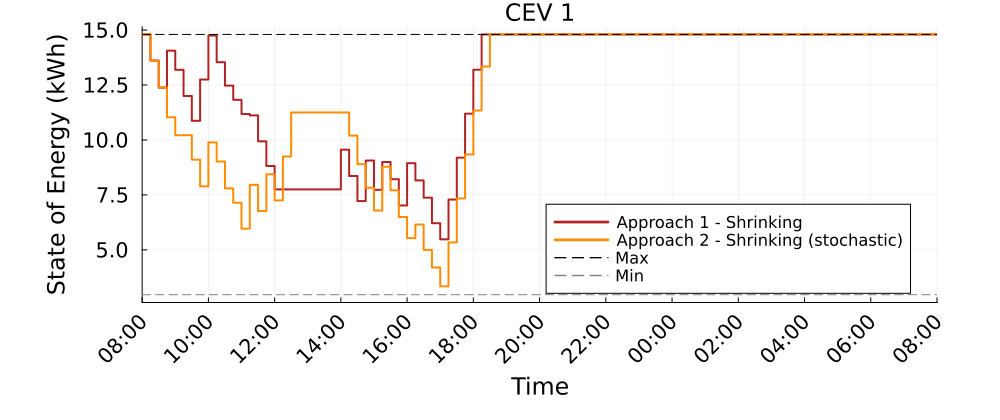

The data file committed next to this chart (first rows):
Time_Period, CEV_1_A1S_kWh, CEV_1_A2S_kWh
1, 14.8, 14.8
2, 13.61, 13.61
3, 12.38, 12.39
4, 14.06, 11.03
5, 13.19, 10.21
6, 12, 10.21
7, 10.87, 9.102
8, 12.75, 7.889
9, 14.75, 9.889
10, 13.54, 9.018
11, 12.47, 7.795
12, 11.83, 7.143
13, 11.18, 5.965
14, 11.12, 7.959
15, 9.937, 6.764
16, 8.814, 8.435
17, 7.749, 7.25
18, 7.749, 9.25
19, 7.749, 11.25
20, 7.749, 11.25
21, 7.749, 11.25
22, 7.749, 11.25
23, 7.749, 11.25
24, 7.749, 11.25
25, 9.557, 11.25
26, 8.36, 10.2
27, 7.22, 8.897
28, 9.062, 7.828
29, 7.728, 6.788
30, 8.998, 8.781
31, 8.214, 7.709
32, 7.018, 6.495
33, 8.943, 5.533
34, 8.159, 6.151
35, 7.376, 5
36, 6.213, 4.199
37, 5.479, 3.34
38, 7.291, 5.34
39, 9.195, 7.34
40, 11.2, 9.34
41, 13.2, 11.34
42, 14.8, 13.34
43, 14.8, 14.8
44, 14.8, 14.8
45, 14.8, 14.8
46, 14.8, 14.8
47, 14.8, 14.8
48, 14.8, 14.8
49, 14.8, 14.8
50, 14.8, 14.8
51, 14.8, 14.8
52, 14.8, 14.8
53, 14.8, 14.8
54, 14.8, 14.8
55, 14.8, 14.8
56, 14.8, 14.8
57, 14.8, 14.8
58, 14.8, 14.8
59, 14.8, 14.8
60, 14.8, 14.8
... 37 more rows
